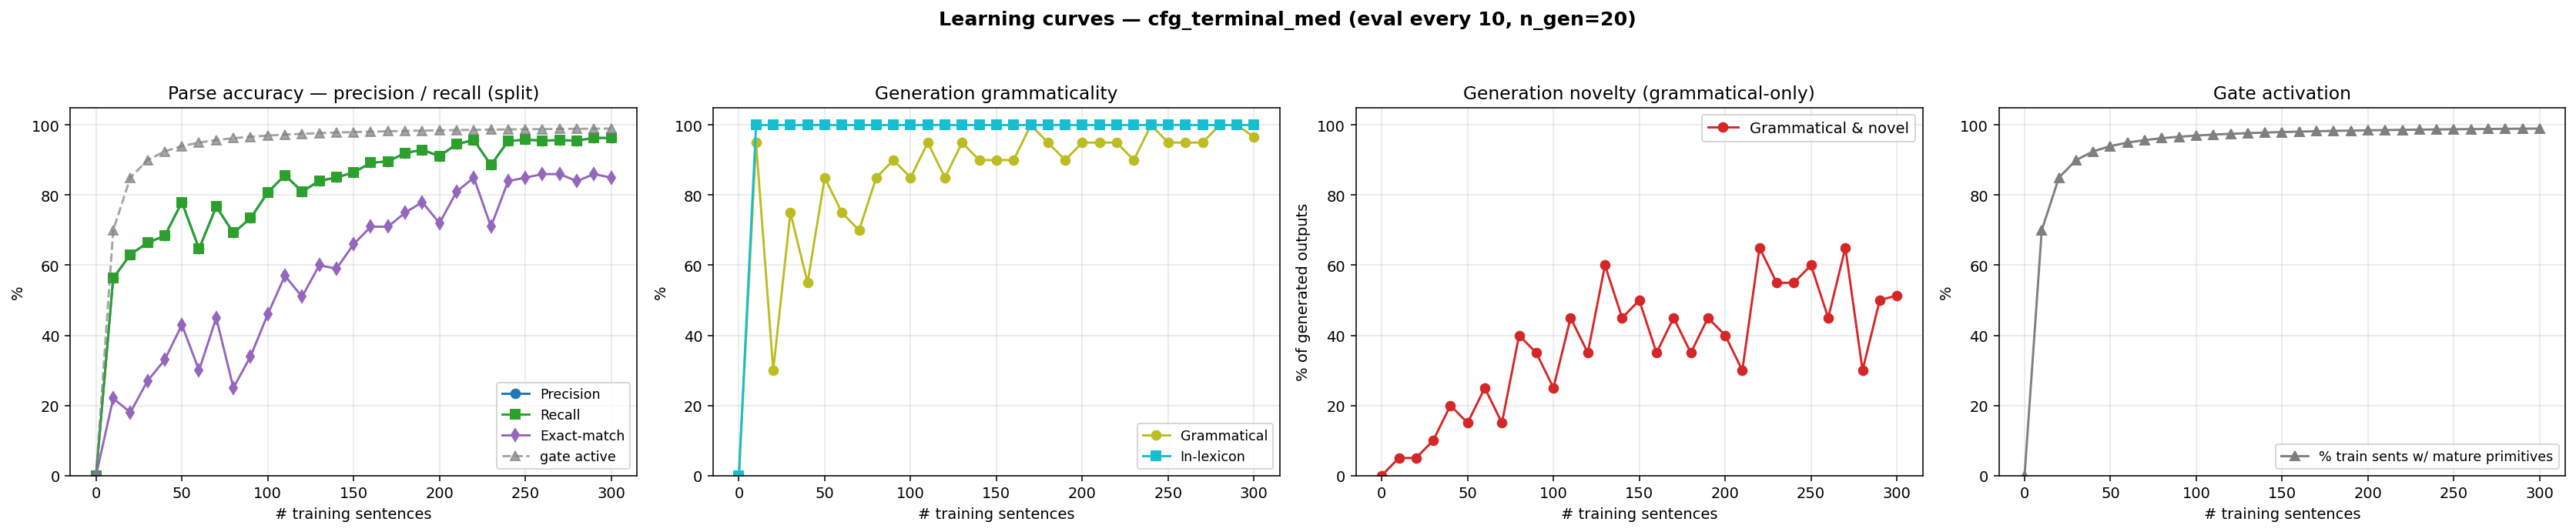

The data file committed next to this chart (first rows):
n_trained, parse_F1, parse_P, parse_R, parse_EM, gen_gram, gen_novel, gen_lex, gen_gram_novel, p_parse_legal, gen_n, prim_active_frac
0, 0.0000, 0.0000, 0.0000, 0.0000, 0.0000, 0.0000, 0.0000, 0.0000, 0.0000, 0, 0.0000
10, 0.5633, 0.5633, 0.5633, 0.2200, 0.9500, 0.1000, 1, 0.0500, 1, 20, 0.7000
20, 0.6304, 0.6304, 0.6304, 0.1800, 0.3000, 0.7500, 1, 0.0500, 1, 20, 0.8500
30, 0.6646, 0.6646, 0.6646, 0.2700, 0.7500, 0.3500, 1, 0.1000, 1, 20, 0.9000
40, 0.6835, 0.6835, 0.6835, 0.3300, 0.5500, 0.6500, 1, 0.2000, 1, 20, 0.9250
50, 0.7797, 0.7797, 0.7797, 0.4300, 0.8500, 0.3000, 1, 0.1500, 1, 20, 0.9400
60, 0.6468, 0.6468, 0.6468, 0.3000, 0.7500, 0.5000, 1, 0.2500, 1, 20, 0.9500
70, 0.7671, 0.7671, 0.7671, 0.4500, 0.7000, 0.4500, 1, 0.1500, 1, 20, 0.9571
80, 0.6924, 0.6924, 0.6924, 0.2500, 0.8500, 0.5500, 1, 0.4000, 1, 20, 0.9625
90, 0.7342, 0.7342, 0.7342, 0.3400, 0.9000, 0.4500, 1, 0.3500, 1, 20, 0.9667
100, 0.8076, 0.8076, 0.8076, 0.4600, 0.8500, 0.4000, 1, 0.2500, 1, 20, 0.9700
110, 0.8570, 0.8570, 0.8570, 0.5700, 0.9500, 0.5000, 1, 0.4500, 1, 20, 0.9727
120, 0.8101, 0.8101, 0.8101, 0.5100, 0.8500, 0.5000, 1, 0.3500, 1, 20, 0.9750
130, 0.8405, 0.8405, 0.8405, 0.6000, 0.9500, 0.6500, 1, 0.6000, 1, 20, 0.9769
140, 0.8506, 0.8506, 0.8506, 0.5900, 0.9000, 0.5500, 1, 0.4500, 1, 20, 0.9786
150, 0.8646, 0.8646, 0.8646, 0.6600, 0.9000, 0.6000, 1, 0.5000, 1, 20, 0.9800
160, 0.8924, 0.8924, 0.8924, 0.7100, 0.9000, 0.4500, 1, 0.3500, 1, 20, 0.9812
170, 0.8962, 0.8962, 0.8962, 0.7100, 1, 0.4500, 1, 0.4500, 1, 20, 0.9824
180, 0.9203, 0.9203, 0.9203, 0.7500, 0.9500, 0.4000, 1, 0.3500, 1, 20, 0.9833
190, 0.9291, 0.9291, 0.9291, 0.7800, 0.9000, 0.5500, 1, 0.4500, 1, 20, 0.9842
200, 0.9114, 0.9114, 0.9114, 0.7200, 0.9500, 0.4500, 1, 0.4000, 1, 20, 0.9850
210, 0.9456, 0.9456, 0.9456, 0.8100, 0.9500, 0.3500, 1, 0.3000, 1, 20, 0.9857
220, 0.9570, 0.9570, 0.9570, 0.8500, 0.9500, 0.7000, 1, 0.6500, 1, 20, 0.9864
230, 0.8861, 0.8861, 0.8861, 0.7100, 0.9000, 0.6500, 1, 0.5500, 1, 20, 0.9870
240, 0.9544, 0.9544, 0.9544, 0.8400, 1, 0.5500, 1, 0.5500, 1, 20, 0.9875
250, 0.9582, 0.9582, 0.9582, 0.8500, 0.9500, 0.6500, 1, 0.6000, 1, 20, 0.9880
260, 0.9557, 0.9557, 0.9557, 0.8600, 0.9500, 0.5000, 1, 0.4500, 1, 20, 0.9885
270, 0.9570, 0.9570, 0.9570, 0.8600, 0.9500, 0.7000, 1, 0.6500, 1, 20, 0.9889
280, 0.9557, 0.9557, 0.9557, 0.8400, 1, 0.3000, 1, 0.3000, 1, 20, 0.9893
290, 0.9633, 0.9633, 0.9633, 0.8600, 1, 0.5000, 1, 0.5000, 1, 20, 0.9897
300, 0.9633, 0.9633, 0.9633, 0.8500, 0.9660, 0.5480, 1, 0.5140, 1, 500, 0.9900
